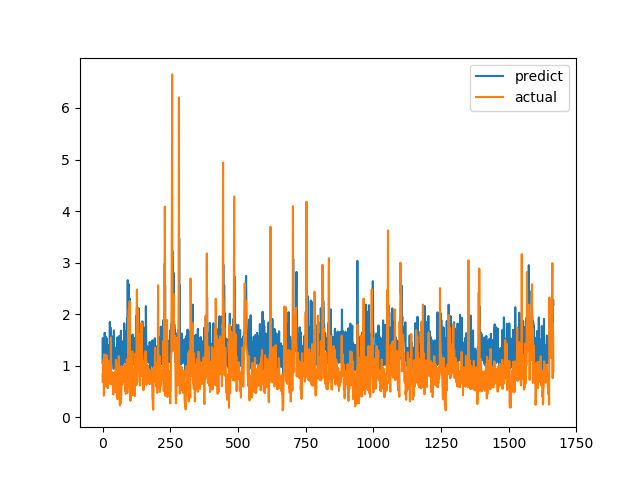

The file beside this chart, header and first rows:
predict, actual
1.059, 0.6915
1.535, 0.8558
1.072, 0.7094
1.431, 1.015
1.079, 1.116
1.473, 0.4183
1.23, 1.002
1.479, 1.219
1.639, 1.143
1.476, 0.6528
1.293, 0.6747
1.568, 0.601
1.21, 0.6695
1.149, 0.6538
1.447, 0.7814
1.533, 1.206
1.135, 0.8469
1.226, 0.8286
1.411, 0.6482
1.047, 0.5624
1.041, 0.7183
1.248, 1.1
1.07, 0.9542
1.086, 0.729
1.241, 0.6694
1.056, 0.8631
1.244, 0.6465
1.849, 0.8223
1.189, 0.9236
1.746, 0.8301
1.523, 1.067
1.321, 1.546
1.429, 0.6827
1.096, 0.6386
1.112, 0.6464
1.569, 0.6881
1.071, 0.7274
1.052, 0.65
1.514, 0.8694
1.286, 0.4409
1.159, 0.4519
0.9385, 0.7575
1.682, 0.4952
0.9688, 0.6851
1.241, 0.7244
1.328, 0.8654
1.198, 0.74
1.038, 0.8071
1.243, 0.8204
1.176, 1.114
1.353, 1.109
1.139, 0.4751
0.9408, 1.039
1.157, 0.9458
1.545, 0.7878
1.157, 0.3505
1.111, 0.9368
1.364, 0.9868
1.067, 0.647
1.045, 1.03
... 1,606 more rows
